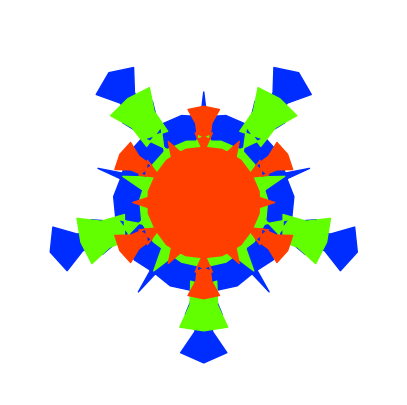

This figure's Python source: (Note: this script raises an exception after producing the figure.)
import numpy as np
from matplotlib.collections import PatchCollection
from matplotlib.patches import Polygon
import matplotlib.pyplot as plt
from colorsys import hls_to_rgb
import os


def deflectMP(a, b, GA):
    numDots = len(a)
    a1 = np.zeros((2 * numDots, 1))
    a2 = np.zeros((2 * numDots, 1))
    for i in range(numDots):
        a1[2 * i + 1] = a[i]
        a2[2 * i + 1] = b[i]
        if i == 0:
            ma = (a[-1] + a[0]) / 2
            mb = (b[-1] + b[0]) / 2
            da = a[0] - a[-1]
            db = b[0] - b[-1]
        else:
            ma = (a[i] + a[i - 1]) / 2
            mb = (b[i] + b[i - 1]) / 2
            da = a[i] - a[i - 1]
            db = b[i] - b[i - 1]
        if abs(db) < 1e-3:
            theta = np.pi / 2 * 3
        else:
            theta = np.arctan(da / db)
            if db < 0:
                theta = theta + np.pi
        a1[2 * i] = ma + GA * np.sin(theta - np.pi / 2)
        a2[2 * i] = mb + GA * np.cos(theta - np.pi / 2)
    return a1, a2


def getFractal(nEdges, depthRecur, edgeSize, GA, hues, offsets, gains):
    """
    Algorithm adapted from Miyashita et al., 1997, Generation of fractal patterns for probing the visual memory
    Returns a patch collection of 3 polygon objects corresponding to 3 layers of a fractal
    """
    patches = []
    for i in range(len(nEdges)):
        angles = 2 * np.pi * np.linspace(1 / nEdges[i], 1, nEdges[i])
        x = np.sin(angles) * edgeSize[i]
        y = np.cos(angles) * edgeSize[i]

        ga = GA[i]
        for j in range(depthRecur[i]):
            [x, y] = deflectMP(x, y, ga)

        coordinates = np.column_stack(
            (-x * gains[0] + offsets[0], -y * gains[1] + offsets[1])
        )
        patches.append(Polygon(coordinates, color=hls_to_rgb(hues[i] / 360, 0.5, 1)))
    return patches


# NEdges = 5~10, Depth = 3~4, GA = -5~-3 (negative means inward deflection)
# EdgeSize = 20 - (5~6)*(i-1) where i = ith superposition
# Color in HSL space, S = 255, L = 255*0.5


class Fractal:
    def __init__(self, n_layers=3, hues=None, rng=None) -> None:
        if rng is None:
            self.rng = np.random.default_rng()
        self.nEdges = rng.integers(5, 10, n_layers, endpoint=True)
        self.depthRecur = rng.integers(3, 4, n_layers, endpoint=True)
        self.GA = rng.integers(-5, -2, n_layers, endpoint=True)
        self.edgeSize = [25, 20, 15]
        # self.edgeSize = np.random.randint([25, 20, 14], [27, 21, 16], n_layers)
        self.hues = rng.uniform(0, 360, n_layers) if hues is None else hues

    def save(self, filename):
        patches = getFractal(
            self.nEdges,
            self.depthRecur,
            self.edgeSize,
            self.GA,
            self.hues,
            [0, 0],
            [1, 1],
        )
        fig, ax = plt.subplots(figsize=(5, 5))
        p = PatchCollection(patches, alpha=1, match_original=True)
        ax.add_collection(p)
        ax.set_xlim([-30, 30])
        ax.set_ylim([-30, 30])
        ax.axis("off")
        fig.patch.set_alpha(0.0)
        ax.patch.set_alpha(0.0)
        plt.savefig(
            filename,
        )
        plt.close()


def generate_fractals(N, seed=0, folder=None):
    """
    params: N = number of sets (each set contains 3T, 2A, 2B)
    """
    n_layers = 3
    rng = np.random.default_rng(seed)
    for i in range(1, N + 1):
        huesT1 = rng.uniform(0, 360, 3)
        # one color for each layer
        huesT = [huesT1, (huesT1 + 120) % 360, (huesT1 + 240) % 360]
        # instances within each cue are maximally different
        # TODO: control distance between cues A, B, T
        c = 1
        for t in range(3):
            fractal = Fractal(n_layers, hues=huesT[t], rng=rng)
            fractal.save(os.path.join(folder, f"{c}.svg"))
            c += 1
        for cue in ["A", "B"]:
            hues1 = rng.uniform(0, 360, 3)
            for j in range(2):
                fractal = Fractal(n_layers, hues=(hues1 + j * 180) % 360, rng=rng)
                fractal.save(os.path.join(folder, f"{c}.svg"))
                c += 1


if __name__ == "__main__":
    import sys

    generate_fractals(5, folder="fractals")
